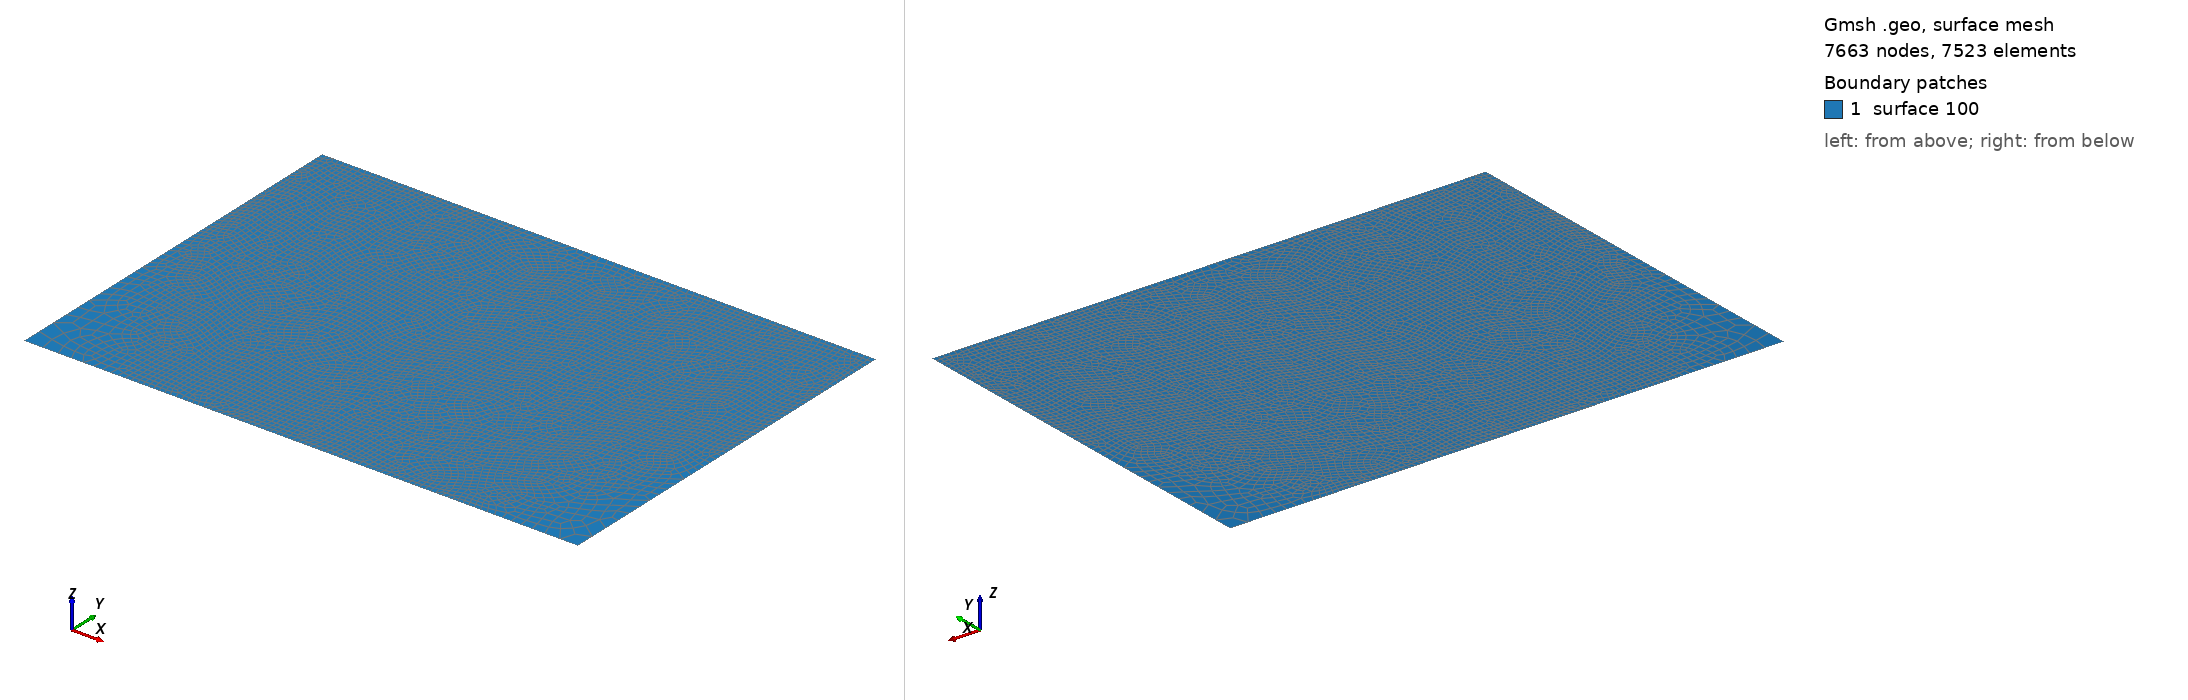

Gmsh geometry script, surface-meshed: 7663 nodes, 7523 surface elements. Boundary patches (legend numbers): 1 surface 100. Left view from above one corner, right view from below the opposite corner. The script declares no physical surfaces, so the legend lists its geometric surfaces. The drawing asked Gmsh for element sizes between 1% and 20% of the model's largest extent; the script's own settings can give other sizes.

=== t11.geo (drawn) ===
/*********************************************************************
 *
 *  Gmsh tutorial 11
 *
 *  Unstructured quadrangular meshes
 *
 *********************************************************************/

// We have seen in tutorials t3 and t6 that extruded and transfinite meshes can
// be "recombined" into quads/prisms/hexahedra by using the "Recombine"
// keyword. Unstructured meshes can be recombined in the same way. Let's define
// a simple geometry with an analytical mesh size field:

Point(1) = {-1.25, -.5, 0}; Point(2) = {1.25, -.5, 0};
Point(3) = {1.25, 1.25, 0};  Point(4) = {-1.25, 1.25, 0};

Line(1) = {1, 2}; Line(2) = {2, 3};
Line(3) = {3, 4}; Line(4) = {4, 1};

Line Loop(4) = {1, 2, 3, 4}; Plane Surface(100) = {4};

Field[1] = MathEval;
Field[1].F = "0.0007*(1.0+30.*(y-x*x)*(y-x*x) + (1-x)*(1-x))";
Background Field = 1;

// To generate quadrangles instead of triangles, we can simply add
Recombine Surface{100};

// If we'd had several surfaces, we could have used 'Recombine Surface "*";'.
// Yet another way would be to specify the global option "Mesh.RecombineAll =
// 1;".

// The default recombination algorithm is called "Blossom": it uses a minimum
// cost perfect matching algorithm to generate fully quadrilateral meshes from
// triangulations. More details about the algorithm can be found in the
// following paper: J.-F. Remacle, J. Lambrechts, B. Seny, E. Marchandise,
// A. Johnen and C. Geuzaine, "Blossom-Quad: a non-uniform quadrilateral mesh
// generator using a minimum cost perfect matching algorithm", International
// Journal for Numerical Methods in Engineering, 2011 (in press).

// For even better quadrilateral meshes, you can try the experimental "Delaunay
// for quads" (DelQuad) meshing algorithm: DelQuad is a triangulation algorithm
// that enables to create right triangles almost everywhere. Uncomment the
// following line to try DelQuad: Mesh.Algorithm = 8;
